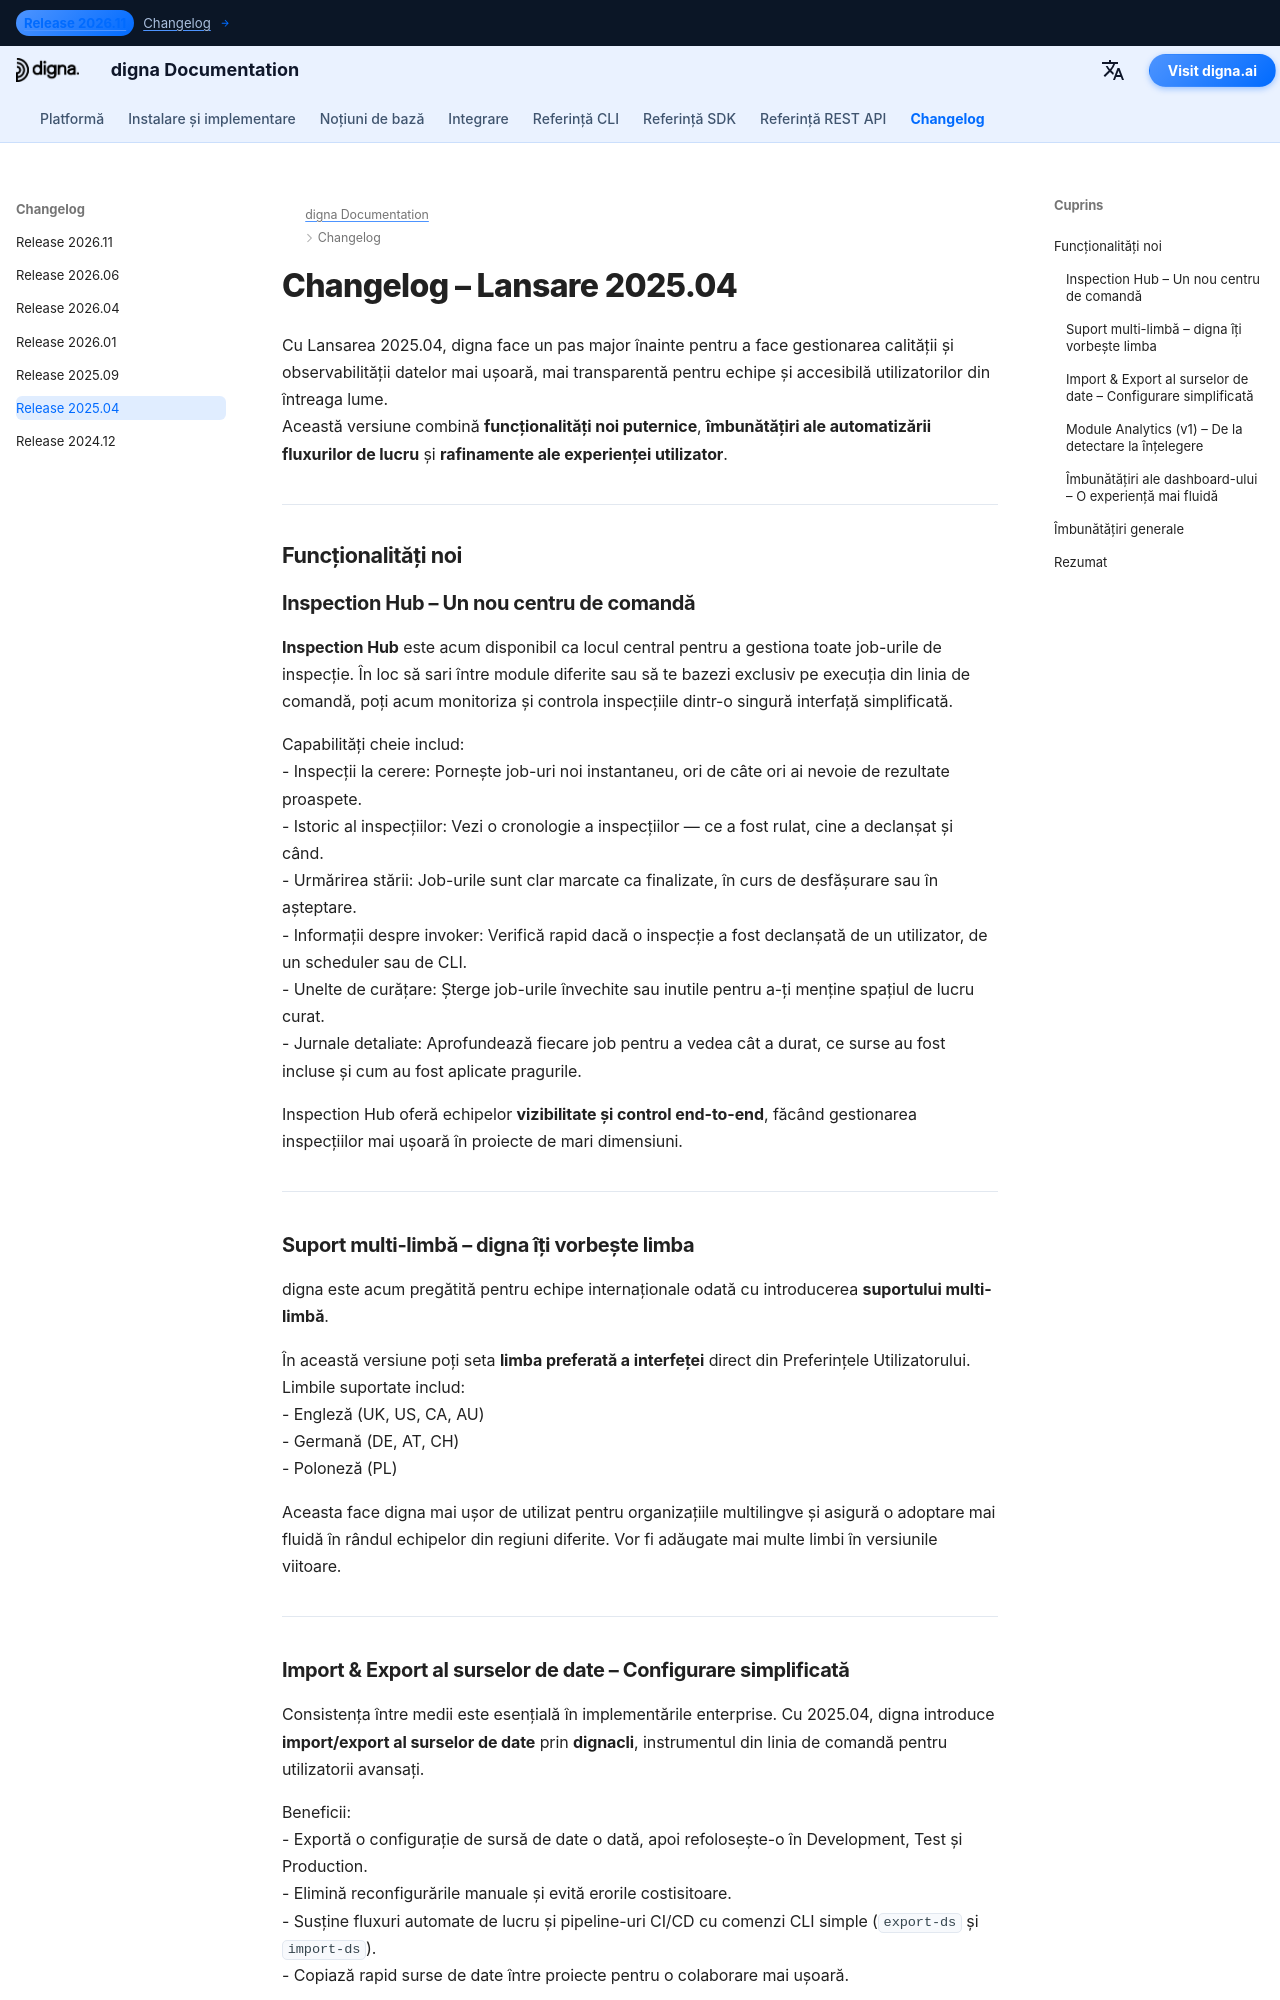

repository: dignaai/digna-docs · page: ro/changelog/Release_202504/index.html · generator: mkdocs

---
title: digna Lansare 2025.04 | Inspection Hub, Suport multi-limbă, Module Analytics
description: Află noutățile din digna Lansare 2025.04. Această versiune introduce Inspection Hub, suport multi-limbă (engleză, germană, poloneză), import/export de surse de date prin dignacli, prima versiune a Module Analytics și o experiență de dashboard îmbunătățită.
keywords: digna Lansare 2025.04, digna changelog, digna inspection hub, digna suport multi-limbă, digna module analytics, digna import export, digna CLI, note de lansare, observabilitatea datelor, monitorizarea calității datelor
image: /assets/logo_square.png
---

# Changelog – Lansare 2025.04

Cu Lansarea 2025.04, digna face un pas major înainte pentru a face gestionarea calității și observabilității datelor mai ușoară, mai transparentă pentru echipe și accesibilă utilizatorilor din întreaga lume.  
Această versiune combină **funcționalități noi puternice**, **îmbunătățiri ale automatizării fluxurilor de lucru** și **rafinamente ale experienței utilizator**.  

---

## Funcționalități noi

### Inspection Hub – Un nou centru de comandă
**Inspection Hub** este acum disponibil ca locul central pentru a gestiona toate job-urile de inspecție. În loc să sari între module diferite sau să te bazezi exclusiv pe execuția din linia de comandă, poți acum monitoriza și controla inspecțiile dintr-o singură interfață simplificată.  

Capabilități cheie includ:  
- Inspecții la cerere: Pornește job-uri noi instantaneu, ori de câte ori ai nevoie de rezultate proaspete.  
- Istoric al inspecțiilor: Vezi o cronologie a inspecțiilor — ce a fost rulat, cine a declanșat și când.  
- Urmărirea stării: Job-urile sunt clar marcate ca finalizate, în curs de desfășurare sau în așteptare.  
- Informații despre invoker: Verifică rapid dacă o inspecție a fost declanșată de un utilizator, de un scheduler sau de CLI.  
- Unelte de curățare: Șterge job-urile învechite sau inutile pentru a-ți menține spațiul de lucru curat.  
- Jurnale detaliate: Aprofundează fiecare job pentru a vedea cât a durat, ce surse au fost incluse și cum au fost aplicate pragurile.  

Inspection Hub oferă echipelor **vizibilitate și control end-to-end**, făcând gestionarea inspecțiilor mai ușoară în proiecte de mari dimensiuni.  

---

### Suport multi-limbă – digna îți vorbește limba
digna este acum pregătită pentru echipe internaționale odată cu introducerea **suportului multi-limbă**.  

În această versiune poți seta **limba preferată a interfeței** direct din Preferințele Utilizatorului. Limbile suportate includ:  
- Engleză (UK, US, CA, AU)  
- Germană (DE, AT, CH)  
- Poloneză (PL)  

Aceasta face digna mai ușor de utilizat pentru organizațiile multilingve și asigură o adoptare mai fluidă în rândul echipelor din regiuni diferite. Vor fi adăugate mai multe limbi în versiunile viitoare.  

---
